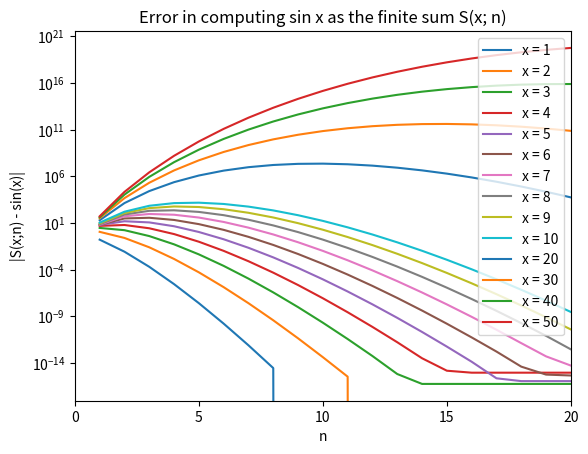

The matplotlib source for this figure:
# sinerror.py
# This program investigates the error of computing the the function sin(x)
# as the finite sum S(x; n).

from math import sin
import matplotlib.pyplot as plt
import numpy as np

def sinsum1(x, tol):
    """ Compute the finite sum S(x; n) that approximates sin(x) for
    given value of x with relative accuracy tol """
    sum = x
    delta = x
    n = 1
    while abs(delta/sum) > tol:
        delta *= (-1)*x**2/(2*n*(2*n+1))
        sum += delta
    n += 1
    return sum, n

def sinsum2(x, n):
    """ Compute the finite sum S(x; n) that approximates sin(x) for
    given values of x and n """
    sum = x
    delta = x
    for i in np.arange(2, n+1):
        delta *= (-1)*x**2/((2*i-1)*(2*i-2))
        sum += delta
    return sum

# Generate a table of S(x;n), n, and the relative error of computing
# sin x as S(x;n) with relative accuracy tol for different values of x
tol = 1e-7
print("{:>4s} {:>11s} {:>3s} {:>15s}".format("x", "S(x; n)", "n",
"relative error"))
for x in np.linspace(0.1,1.0,10):
    S, n = sinsum1(x, tol)
    relerror = abs((S - sin(x))/sin(x))
    print("{:4.1f} {:11.8f} {:3d} {:15.5e}".format(x, S, n, relerror))

# Plot the absolute error of computing sin x as S(x; n) vs n with log
# scaling on the y-axis for different values of x
fig, ax = plt.subplots()
xlist = list(range(1,11)) + list(range(20,51,10))
nlist = np.arange(1, 21)
for x in xlist:
    data = []
    for n in nlist:
        S = sinsum2(x, n)
        abserror = abs(S - sin(x))
        data.append(abserror)
    lab = "x = {:d}".format(x)
    ax.semilogy(nlist, data, label=lab)
ax.set_xlim(0, 20)
ax.set_xticks([0, 5, 10, 15, 20])
ax.set_xlabel("n")
ax.set_ylabel("|S(x;n) - sin(x)|")
ax.set_title("Error in computing sin x as the finite sum S(x; n)")
ax.legend()
plt.show()